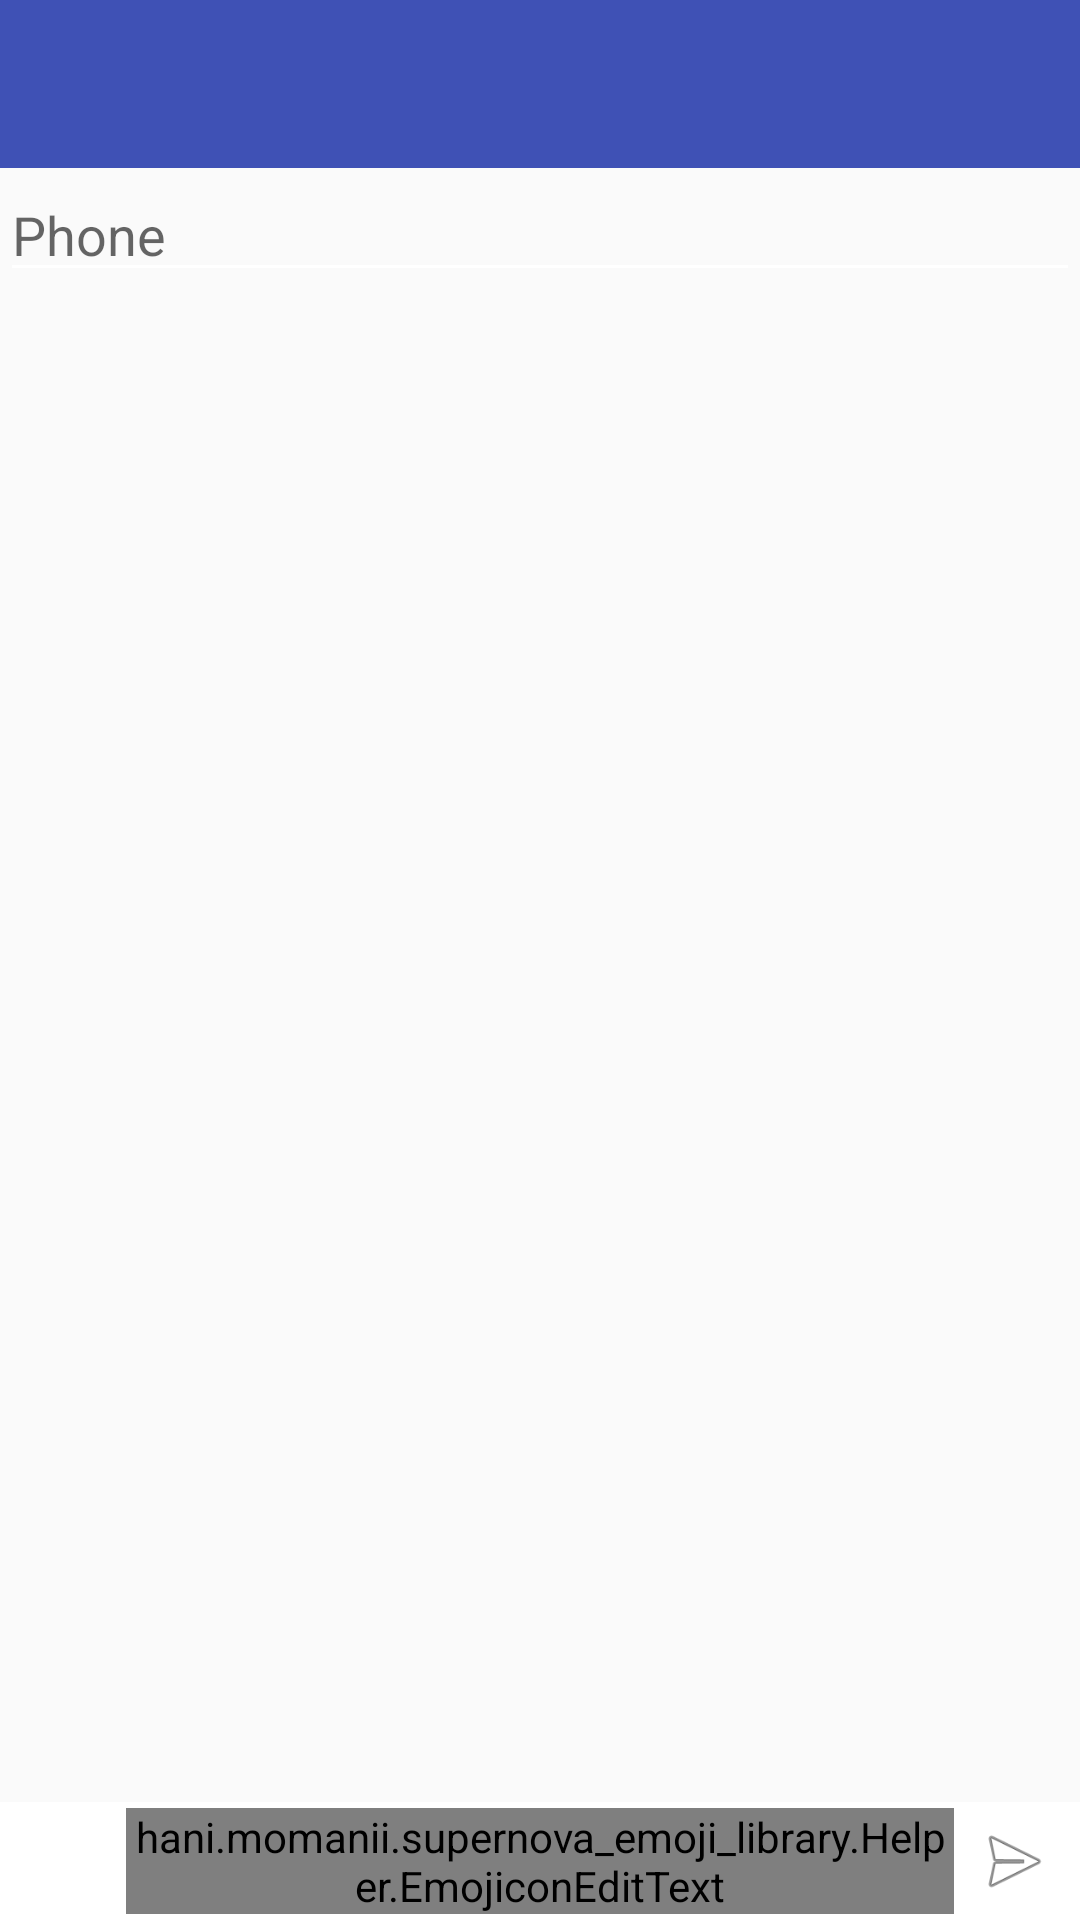

Produce the Android XML layout that renders to this screen, including the resource entries it uses.
<!-- AndroidManifest.xml: application theme AppTheme -->
<!-- res/layout/layout_compose_message.xml -->
<?xml version="1.0" encoding="utf-8"?>
<RelativeLayout xmlns:android="http://schemas.android.com/apk/res/android"
    xmlns:emojicon="http://schemas.android.com/apk/res-auto"
    xmlns:app="http://schemas.android.com/tools"
    android:orientation="vertical"
    android:layout_width="match_parent"
    android:layout_height="match_parent">
    <android.support.v7.widget.Toolbar
        android:id="@+id/toolbar"
        android:layout_width="match_parent"
        android:layout_height="?attr/actionBarSize"
        android:fitsSystemWindows="true"
        app:title="@string/ruleblock"
        app:titleTextColor="@color/colorWhile"
        android:background="@color/colorPrimary"
        >
    </android.support.v7.widget.Toolbar>

    <RelativeLayout
        android:layout_width="match_parent"
        android:layout_height="match_parent"
        android:layout_below="@+id/toolbar">
        <EditText

            android:id="@+id/contact"
            android:layout_width="match_parent"
            android:layout_height="wrap_content"
            android:hint="Phone"
            android:focusable="true"/>

        <RelativeLayout
            android:background="#fff"
            android:layout_width="match_parent"
            android:layout_height="wrap_content"
            android:padding="2dp"

            android:layout_alignParentBottom="true">
            <ImageView
                android:id="@+id/buttonEmoji"
                android:layout_width="40dp"
                android:layout_height="40dp"
                android:padding="4dp"
                android:src="@drawable/smiley"
                android:layout_alignParentLeft="true"
                android:layout_alignParentStart="true"
                android:layout_alignBottom="@+id/editTextMessage"
                />
            <hani.momanii.supernova_emoji_library.Helper.EmojiconEditText
                android:layout_width="match_parent"
                android:layout_height="wrap_content"
                android:id="@+id/editTextMessage"
                android:layout_toStartOf="@+id/buttonMessage"
                android:layout_toRightOf="@+id/buttonEmoji"
                android:layout_toEndOf="@+id/buttonEmoji"
                emojicon:emojiconSize="28sp"/>
            <ImageView
                android:id="@+id/buttonMessage"
                android:src="@android:drawable/ic_menu_send"
                android:layout_width="40dp"
                android:layout_height="40dp"
                android:padding="4dp"
                android:layout_alignBottom="@+id/editTextMessage"
                android:layout_alignParentRight="true"
                android:layout_alignParentEnd="true"
                />
        </RelativeLayout>
    </RelativeLayout>

</RelativeLayout>
<!-- resources referenced by this layout -->
<resources>
  <color name="colorPrimary">#3F51B5</color>
  <color name="colorWhile">#FFF</color>
  <style name="AppTheme" parent="Theme.AppCompat.Light.NoActionBar">
          
          <item name="colorPrimary">@color/colorPrimary</item>
          <item name="colorPrimaryDark">@color/colorPrimaryDark</item>
          <item name="colorAccent">@color/colorAccent</item>
          <item name="colorControlNormal">#FFF</item>
      </style>
  <color name="colorPrimaryDark">#303F9F</color>
  <color name="colorAccent">#FF4081</color>
</resources>
